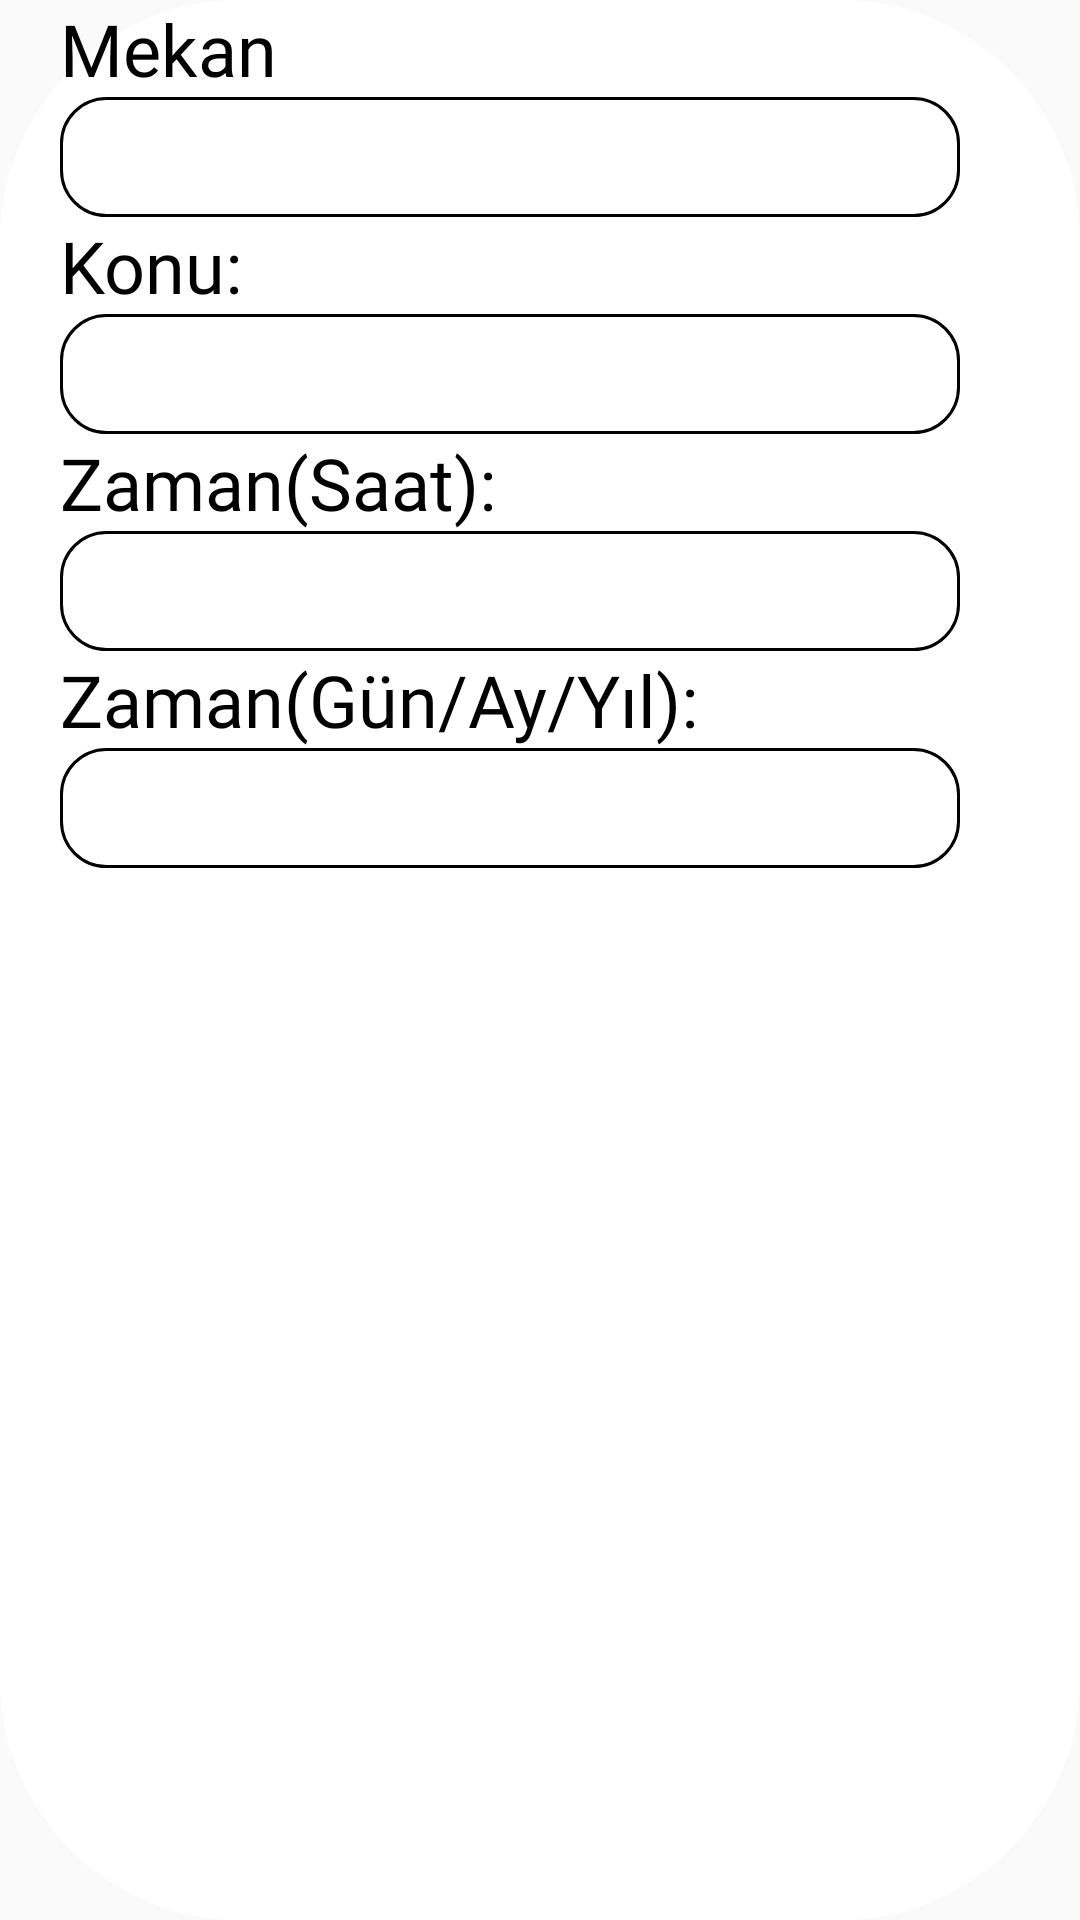

Write the Android layout XML for this screen, with the resource values it uses.
<!-- AndroidManifest.xml: application theme Theme.DevBook -->
<!-- res/layout/etkinlik_yap_alertview_tasarim.xml -->
<?xml version="1.0" encoding="utf-8"?>
<LinearLayout xmlns:android="http://schemas.android.com/apk/res/android"
    xmlns:app="http://schemas.android.com/apk/res-auto"
    xmlns:tools="http://schemas.android.com/tools"
    android:layout_width="match_parent"
    android:layout_height="wrap_content"
    android:background="@drawable/alert_view_backgorund"
    android:orientation="vertical">

    <TextView
        android:id="@+id/textView12"
        android:layout_width="wrap_content"
        android:layout_height="wrap_content"
        android:layout_marginLeft="20dp"
        android:fontFamily="@font/oswald"
        android:text="Mekan"
        android:textColor="@color/black"
        android:textSize="24sp"
        app:layout_constraintStart_toStartOf="@+id/spinner"
        tools:layout_editor_absoluteY="6dp" />

    <EditText
        android:id="@+id/editTextMekan"
        android:layout_width="300dp"
        android:layout_height="40dp"
        android:layout_marginLeft="20dp"
        android:background="@drawable/edittextarkaplan"
        android:paddingRight="5dp"
        tools:layout_editor_absoluteX="16dp"
        tools:layout_editor_absoluteY="38dp" />

    <TextView
        android:id="@+id/textView13"
        android:layout_width="wrap_content"
        android:layout_height="wrap_content"
        android:layout_marginLeft="20dp"
        android:fontFamily="@font/oswald"
        android:text="Konu:"
        android:textColor="@color/black"
        android:textSize="24sp"
        tools:layout_editor_absoluteX="16dp"
        tools:layout_editor_absoluteY="82dp" />

    <EditText
        android:id="@+id/editTextKonu"
        android:layout_width="300dp"
        android:layout_height="40dp"
        android:layout_marginLeft="20dp"
        android:background="@drawable/edittextarkaplan"
        android:paddingLeft="5dp"
        tools:layout_editor_absoluteX="16dp"
        tools:layout_editor_absoluteY="114dp" />

    <TextView
        android:id="@+id/textView14"
        android:layout_width="wrap_content"
        android:layout_height="wrap_content"
        android:layout_marginLeft="20dp"
        android:fontFamily="@font/oswald"
        android:text="Zaman(Saat):"
        android:textColor="@color/black"
        android:textSize="24sp"
        tools:layout_editor_absoluteX="16dp"
        tools:layout_editor_absoluteY="82dp" />

    <EditText
        android:id="@+id/editTextTimePickerAlert"
        android:layout_width="300dp"
        android:layout_height="40dp"
        android:layout_marginLeft="20dp"
        android:background="@drawable/edittextarkaplan"
        android:paddingLeft="5dp"
        tools:layout_editor_absoluteX="16dp"
        tools:layout_editor_absoluteY="114dp" />

    <TextView
        android:id="@+id/textView15"
        android:layout_width="wrap_content"
        android:layout_height="wrap_content"
        android:layout_marginLeft="20dp"
        android:fontFamily="@font/oswald"
        android:text="Zaman(Gün/Ay/Yıl):"
        android:textColor="@color/black"
        android:textSize="24sp"
        tools:layout_editor_absoluteX="16dp"
        tools:layout_editor_absoluteY="82dp" />

    <EditText
        android:id="@+id/editTextDatePickerAlert"
        android:layout_width="300dp"
        android:layout_height="40dp"
        android:layout_marginLeft="20dp"
        android:background="@drawable/edittextarkaplan"
        android:paddingLeft="5dp"
        tools:layout_editor_absoluteX="16dp"
        tools:layout_editor_absoluteY="114dp" />


</LinearLayout>
<!-- resources referenced by this layout -->
<resources>
  <!-- drawable alert_view_backgorund (drawable-v24) -->
  <?xml version="1.0" encoding="utf-8"?>
  <shape xmlns:android="http://schemas.android.com/apk/res/android"
      android:shape="rectangle">
  
      <solid android:color="#FFFFFF"></solid>
      <corners android:radius="80dp"></corners>
  
  </shape>
  <!-- drawable edittextarkaplan (drawable) -->
  <?xml version="1.0" encoding="utf-8"?>
  <shape xmlns:android="http://schemas.android.com/apk/res/android">
      <stroke android:color="#000000" android:width="1dp"/>
      <corners android:radius="15dp"/>
  
  </shape>
  <style name="Theme.DevBook" parent="Theme.AppCompat.DayNight.DarkActionBar">
          
          <item name="colorPrimary">@color/purple_500</item>
          <item name="colorPrimaryVariant">@color/purple_700</item>
          <item name="colorOnPrimary">@color/white</item>
          
          <item name="colorSecondary">@color/teal_200</item>
          <item name="colorSecondaryVariant">@color/teal_700</item>
          <item name="colorOnSecondary">@color/black</item>
          
          <item name="android:statusBarColor" tools:targetApi="l">?attr/colorPrimaryVariant</item>
          
  
  
          <item name="windowNoTitle">true</item>
          <item name="windowActionBar">false</item>
  
      </style>
  <!-- not gathered from this repository: default colours our renderer supplied (Android Studio template values) -->
  <color name="purple_500">#FF6200EE</color>
  <color name="purple_700">#FF3700B3</color>
  <color name="teal_200">#FF03DAC5</color>
  <color name="teal_700">#FF018786</color>
  <color name="black">#FF000000</color>
  <color name="white">#FFFFFFFF</color>
</resources>
